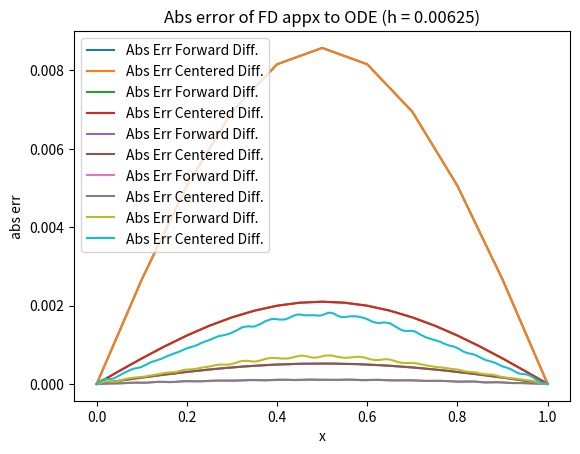

The script that saved this image:
import numpy as np
import matplotlib.pyplot as plt
import scipy.sparse as sps

def evaluateJ(yk, N, h):
    # Jacobian Matrix
    J = np.zeros((N,N))
    J[0][0] = 1
    J[N-1][N-1] = 1
    for i in range(1, N-1):
        J[i][i-1] = 1
        J[i][i] = -2 - 2*h**2 * np.exp(-2*yk[i])
        J[i][i+1] = 1
    return J

def nonlinearFD(a, b, ya, yb, f, evalJ, h, N, tol, nmax):
    y_l = np.array([ya + j * ((yb - ya)/(b - a)) * h for j in range(N)])
    # print(y_l)
    x_l = a
    def F(x, y_l, i):
        return (y_l[i - 1] - 2*y_l[i] + y_l[i+1]) - h**2 * f(y_l[i], x)
    
    for l in range(1, nmax):
        J_l = np.matrix(evalJ(y_l, N, h))
        
        F_l = [F(x_l, y_l, i) for i in range(1, len(y_l) - 1)]
        F_l.insert(0, 0)
        F_l.append(0)
        F_l = np.array(F_l)
        
        del_y = np.linalg.solve(J_l, -1*F_l)
        #print(del_y)
        y_l = y_l + del_y

        # check for convergence
        if np.linalg.norm(del_y) < tol:
            if(np.linalg.norm(F(x_l, y_l, l)) < tol):
                return y_l, 0
            return y_l, 1

        x_l += h
    return y_l, -1


def p1():
    def f(y, x):
        return -np.exp(-2*y)
    
    def y_exact(t):
        return np.log(t)
    
    a, b = 1, 2
    y1 = 0
    y2 = np.log(2)
    # print(y2)
    
    Ns = [9, 18]
    tol = 1e-8
    nmax = 100
    
    index = 'a'

    for N in Ns:
        h = (b - a)/(N-1)
        ts = np.linspace(a, b, N)
        ys = y_exact(ts)

        w, ier = nonlinearFD(a, b, y1, y2, f, evaluateJ, h, N, tol, nmax)
        print("ier:", ier)
        abs_err = abs(ys - w)
        rel_err = [abs_err[i] / ys[i] for i in range(len(ys))]

        plt.plot(ts, w, label="FD Appx")
        plt.plot(ts, ys, label="Exact")
        plt.title("FD appx of ODE ({} nodes)".format(N))
        plt.xlabel('t')
        plt.ylabel('y(t)')
        plt.legend()
        plt.show()

        plt.plot(ts, abs_err, label="Abs Err")
        plt.plot(ts, rel_err, label="Rel Err")
        plt.title("Error of FD appx to ODE ({} nodes, tol=1e-8)".format(N))
        plt.xlabel('t')
        plt.ylabel('Error')
        plt.legend()
        plt.savefig(f'hw6_p1{index}_low_tol.pdf')
        plt.show()
        index = 'b'

# fd_bvp code copied here for problem 3
def eval_pqr(x):

     p = np.zeros(len(x))
     q = -np.pi*np.ones(len(x))
     r = np.zeros(len(x))
     
     return(p,q,r)     

def make_FDmatDir(f,x,h,N,alpha,beta,method=0):
#     # define method = 0 to be forward/backward diff,
#     # and method = 1 to be centered diff
#     p, q, r = eval_pqr(x)

# # create the finite difference matrix
#     # recasting to scipy sparse matrix storage

#     q_d = q[1:N]
#     q_d = np.insert(q_d, [0, 0], [0, 0])
#     q_d = np.append(q_d, [0, 0])
#     q_diag = sps.dia_matrix((q_d, [0]), shape=(N+3, N+3))
#     #print(q_diag.toarray())

    if method == 0:
        # forward/backward diff for boundary
        top_diag = 1/(h**2) * np.ones(N+1)
        bot_diag = top_diag.copy()
        main_diag = -2/(h**2) * np.ones(N+1)

        # set up first BC w forward diff
        top_diag = np.insert(top_diag, 0, -1/h)
        top_diag = np.insert(top_diag, 0, 0)

        # set up second BC w backward diff
        bot_diag = np.insert(bot_diag, len(bot_diag), 1/h)
        bot_diag = np.append(bot_diag, 0)

        main_diag = np.insert(main_diag, [0, len(main_diag)], [0, 0])

        toptop = np.zeros(N+2)
        toptop = np.insert(toptop, 2, 1/h)

        botbot = np.zeros(N+2)
        botbot = np.insert(botbot, len(botbot) - 2, -1/h)

        data = np.array([toptop, top_diag, main_diag, bot_diag, botbot])
        # print(data)
        offsets = [2, 1, 0, -1, -2]
        A = sps.dia_matrix((data, offsets), shape=(N+3, N+3))
        # print(A.toarray())
    elif method == 1:
        # forward/backward diff for boundary
        top_diag = 1/(h**2) * np.ones(N+1)
        bot_diag = top_diag.copy()
        main_diag = -2/(h**2) * np.ones(N+1)

        # set up first BC w forward diff
        top_diag = np.insert(top_diag, 0, 0)
        top_diag = np.insert(top_diag, 0, 0)

        # set up second BC w backward diff
        bot_diag = np.insert(bot_diag, len(bot_diag), 0)
        bot_diag = np.append(bot_diag, 0)

        main_diag = np.insert(main_diag, [0, len(main_diag)], [-1/(2*h), 1/(2*h)])

        toptop = np.zeros(N+2)
        toptop = np.insert(toptop, 2, 1/(2*h))

        botbot = np.zeros(N+2)
        botbot = np.insert(botbot, len(botbot) - 2, -1/(2*h))

        data = np.array([toptop, top_diag, main_diag, bot_diag, botbot])
        # print(data)
        offsets = [2, 1, 0, -1, -2]
        A = sps.dia_matrix((data, offsets), shape=(N+3, N+3))
        # print(A.toarray())


# create the right hand side rhs: (N+1) in size
    rhs = f(x)
# add BC in, N+3 in size now
    rhs = np.insert(rhs, 0, alpha)
    rhs = np.append(rhs, beta)
    
# solve for the approximate solution

    sol = sps.linalg.lsqr(A, rhs)[0]
    #print(sol)
    
    yapp = sol[1:N+2]

    return yapp

def p3():
    # neumann BVP
    def y_exact(x):
        return np.sin(np.pi*x)
    
    def f(x):
        return -np.pi**2 * np.sin(np.pi * x)
    
    a, b = 0, 1
    ypa, ypb = np.pi, -np.pi
    hs = 0.1 * 2**(-np.linspace(0,4,5))
    index = 1
    for h in hs:
        N = int((b - a) / h)
        x = np.linspace(a, b, N+1)

        yapp_fd = make_FDmatDir(f, x, h, N, ypa, ypb, method=0)
        yapp_cd = make_FDmatDir(f, x, h, N, ypa, ypb, method=1)

        yex = y_exact(x)

        # subtract const from endpoint

        diff_fd = yapp_fd[0] - yex[0]
        yapp_fd -= diff_fd

        diff_cd = yapp_cd[0] - yex[0]
        yapp_cd -= diff_cd

        # plt.plot(x,yapp,label = 'FD aprox')
        # plt.plot(x,yex,label = 'Exact')
        # plt.title("FD vs Exact soln to ODE (h = {})".format(h))
        # plt.xlabel('x')
        # plt.ylabel('y(x)')
        # plt.legend(loc = 'upper left')
        # plt.show()
     
        err_fd = abs(yex - yapp_fd)
        err_cd = abs(yex - yapp_cd)
        plt.plot(x,err_fd,label = 'Abs Err Forward Diff.')
        plt.plot(x,err_cd,label = 'Abs Err Centered Diff.')
        plt.title("Abs error of FD appx to ODE (h = {})".format(h))
        plt.xlabel('x')
        plt.ylabel('abs err')
        plt.legend(loc = 'upper left')
        plt.savefig(f"hw6_p3_{index}.pdf")
        plt.show()

        index += 1
        
    return 0

if __name__ == '__main__':
    p3()